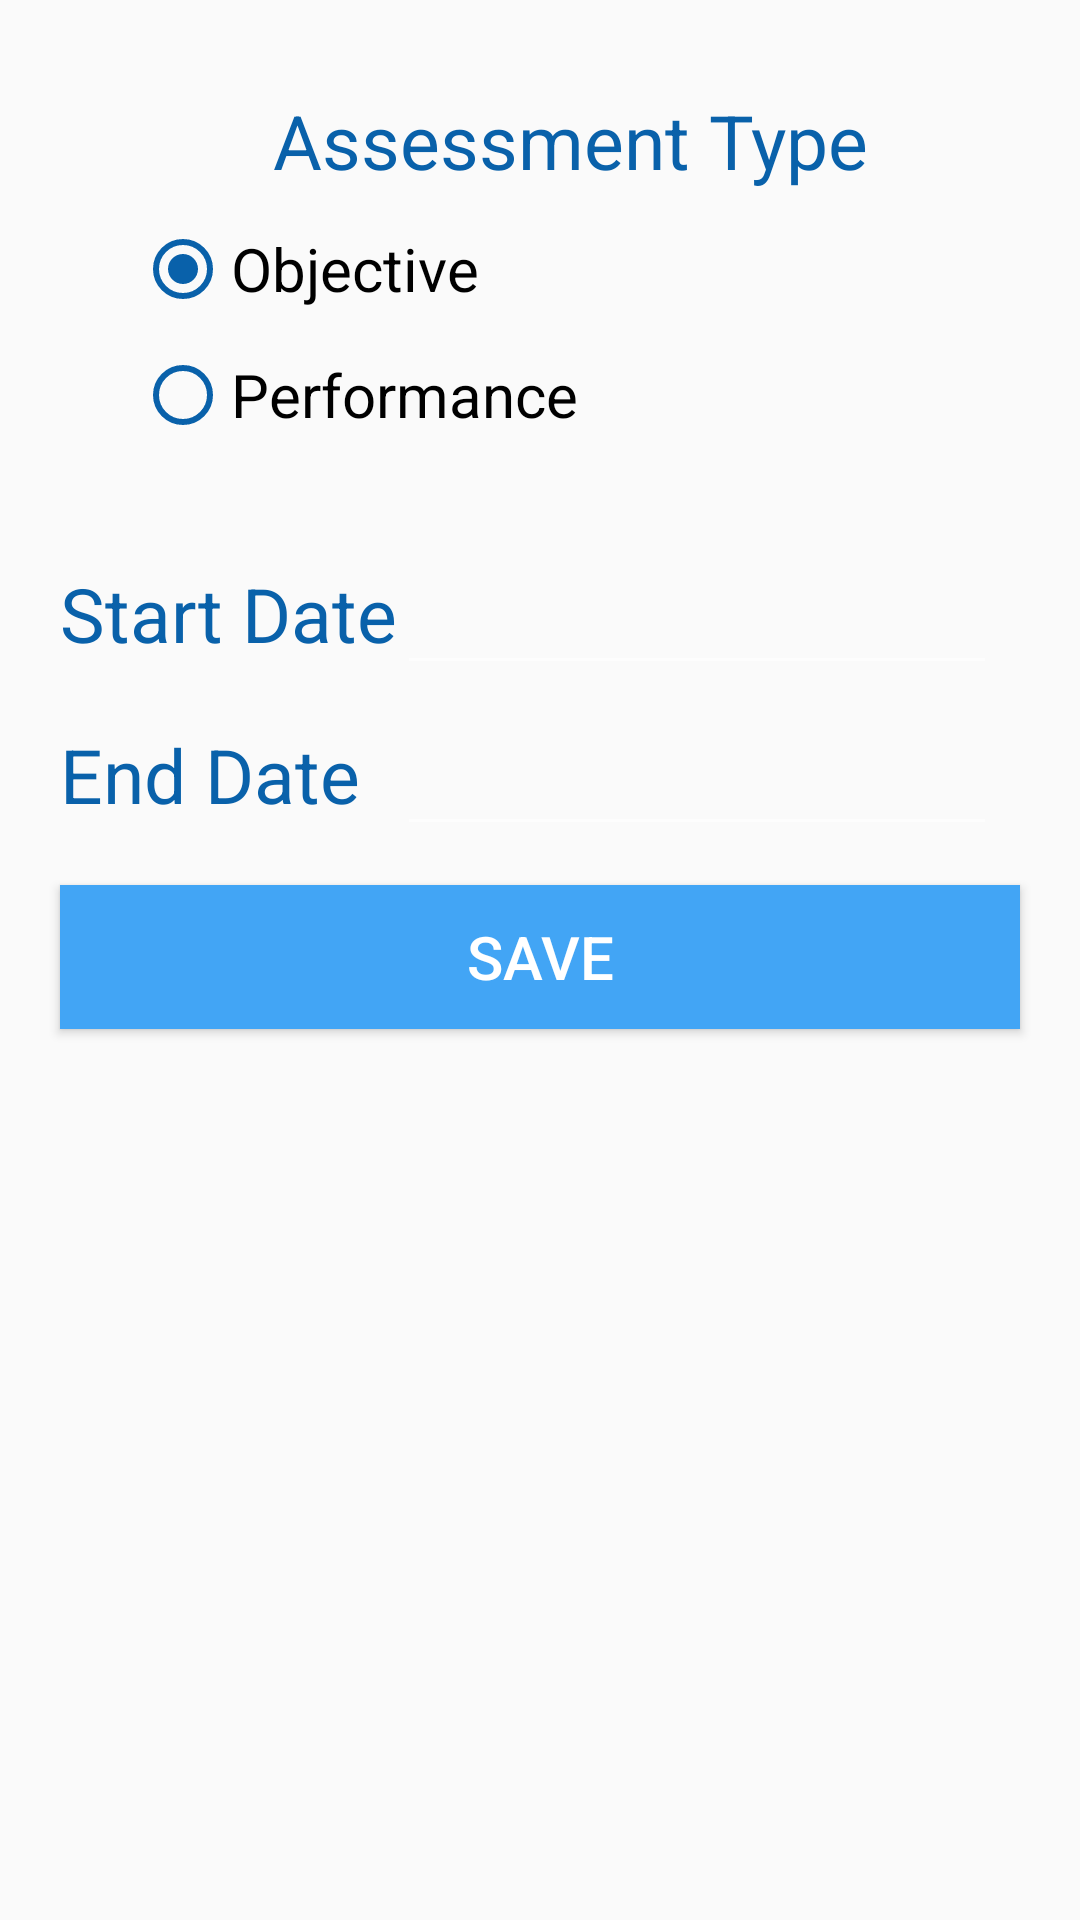

The Android layout XML behind this screen, and the referenced resources:
<!-- AndroidManifest.xml: application theme Theme.TermTracker -->
<!-- res/layout/activity_assessment_detail.xml -->
<?xml version="1.0" encoding="utf-8"?>
<androidx.constraintlayout.widget.ConstraintLayout xmlns:android="http://schemas.android.com/apk/res/android"
    xmlns:app="http://schemas.android.com/apk/res-auto"
    xmlns:tools="http://schemas.android.com/tools"
    android:layout_width="match_parent"
    android:layout_height="match_parent"
    tools:context=".ui.AssessmentDetailActivity">

   <RadioGroup
       android:id="@+id/assessment_radio_group"
       android:layout_width="match_parent"
       android:layout_height="wrap_content"
       android:orientation="vertical"
       android:layout_marginStart="20dp"
       android:layout_marginTop="30dp"
       app:layout_constraintTop_toTopOf="parent">

       <androidx.appcompat.widget.AppCompatTextView
           android:layout_width="match_parent"
           android:layout_height="wrap_content"
           android:gravity="center"
           android:text="@string/assessment_type"
           android:textSize="25sp"/>

       <androidx.appcompat.widget.AppCompatRadioButton
           android:id="@+id/radio_objective"
           android:layout_width="wrap_content"
           android:layout_height="wrap_content"
           android:layout_marginVertical="10dp"
           android:layout_marginStart="25dp"
           style="@style/Widget.AppCompat.CompoundButton.RadioButton"
           android:textSize="20sp"
           android:checked="true"
           android:text="@string/objective"
           android:buttonTint="@color/colorPrimaryDark" />
       <androidx.appcompat.widget.AppCompatRadioButton
           android:id="@+id/radio_performance"
           android:layout_width="wrap_content"
           android:layout_height="wrap_content"
           android:layout_marginStart="25dp"
           style="@style/Widget.AppCompat.CompoundButton.RadioButton"
           android:text="@string/performance"
           android:textSize="20sp"
           android:buttonTint="@color/colorPrimaryDark" />

   </RadioGroup>

   <androidx.appcompat.widget.AppCompatTextView
       android:id="@+id/start_date_textfield"
       android:layout_width="wrap_content"
       android:layout_height="wrap_content"
       android:text="@string/start_date"
       android:layout_marginTop="40dp"
       android:layout_marginStart="20dp"
       android:labelFor="@id/start_date_edittext"
       android:textSize="25sp"
       app:layout_constraintTop_toBottomOf="@id/assessment_radio_group"
       app:layout_constraintStart_toStartOf="parent" />

    <androidx.appcompat.widget.AppCompatEditText
        android:id="@+id/start_date_edittext"
        android:layout_width="200dp"
        android:layout_height="wrap_content"
        android:textSize="25sp"
        android:focusableInTouchMode="false"
        android:textColor="@color/black"
        android:inputType="date"
        app:layout_constraintBaseline_toBaselineOf="@id/start_date_textfield"
        app:layout_constraintStart_toEndOf="@id/start_date_textfield" />

    <androidx.appcompat.widget.AppCompatTextView
        android:id="@+id/end_date_textview"
        android:layout_width="wrap_content"
        android:layout_height="wrap_content"
        android:layout_marginStart="20dp"
        android:text="@string/end_date"
        android:textSize="25sp"
        android:layout_marginTop="20dp"
        app:layout_constraintTop_toBottomOf="@id/start_date_textfield"
        app:layout_constraintStart_toStartOf="parent" />

    <androidx.appcompat.widget.AppCompatEditText
        android:id="@+id/end_date_edittext"
        android:layout_width="200dp"
        android:layout_height="wrap_content"
        android:textSize="25sp"
        android:focusableInTouchMode="false"
        android:textColor="@color/black"
        android:inputType="date"
        app:layout_constraintBaseline_toBaselineOf="@id/end_date_textview"
        app:layout_constraintStart_toStartOf="@id/start_date_edittext" />

    <androidx.appcompat.widget.AppCompatButton
        android:id="@+id/new_assessment_save_button"
        android:layout_width="match_parent"
        android:layout_height="wrap_content"
        android:text="@string/save"
        android:layout_marginTop="20dp"
        style="@style/btn_large"
        app:layout_constraintTop_toBottomOf="@id/end_date_textview" />



</androidx.constraintlayout.widget.ConstraintLayout>
<!-- resources referenced by this layout -->
<resources>
  <color name="black">#FF000000</color>
  <color name="colorPrimaryDark">#0961AA</color>
  <string name="assessment_type">Assessment Type</string>
  <string name="end_date">End Date</string>
  <string name="objective">Objective</string>
  <string name="performance">Performance</string>
  <string name="save">Save</string>
  <string name="start_date">Start Date</string>
  <style name="btn_large">
          <item name="android:textSize">@dimen/btn_large_fontsize</item>
          <item name="android:background">@color/colorPrimary</item>
          <item name="android:gravity">center</item>
          <item name="android:textColor">@color/colorText</item>
          <item name="android:layout_marginHorizontal">
              @dimen/btn_large_margin_horizontal
          </item>
      </style>
  <style name="Theme.TermTracker" parent="Base.Theme.TermTracker" />
  <dimen name="btn_large_fontsize">20sp</dimen>
  <color name="colorPrimary">#42A5F5</color>
  <color name="colorText">@color/white</color>
  <dimen name="btn_large_margin_horizontal">20dp</dimen>
  <style name="Base.Theme.TermTracker" parent="Theme.AppCompat.Light">
          
          <item name="colorPrimary">@color/colorPrimary</item>
          <item name="colorPrimaryDark">@color/colorPrimaryDark</item>
          <item name="colorAccent">@color/colorAccent</item>
          <item name="android:colorForeground">@color/white</item>
          <item name="android:textColor">@color/colorPrimaryDark</item>
      </style>
  <color name="white">#FFFFFFFF</color>
  <color name="colorAccent">#FF4081</color>
</resources>
